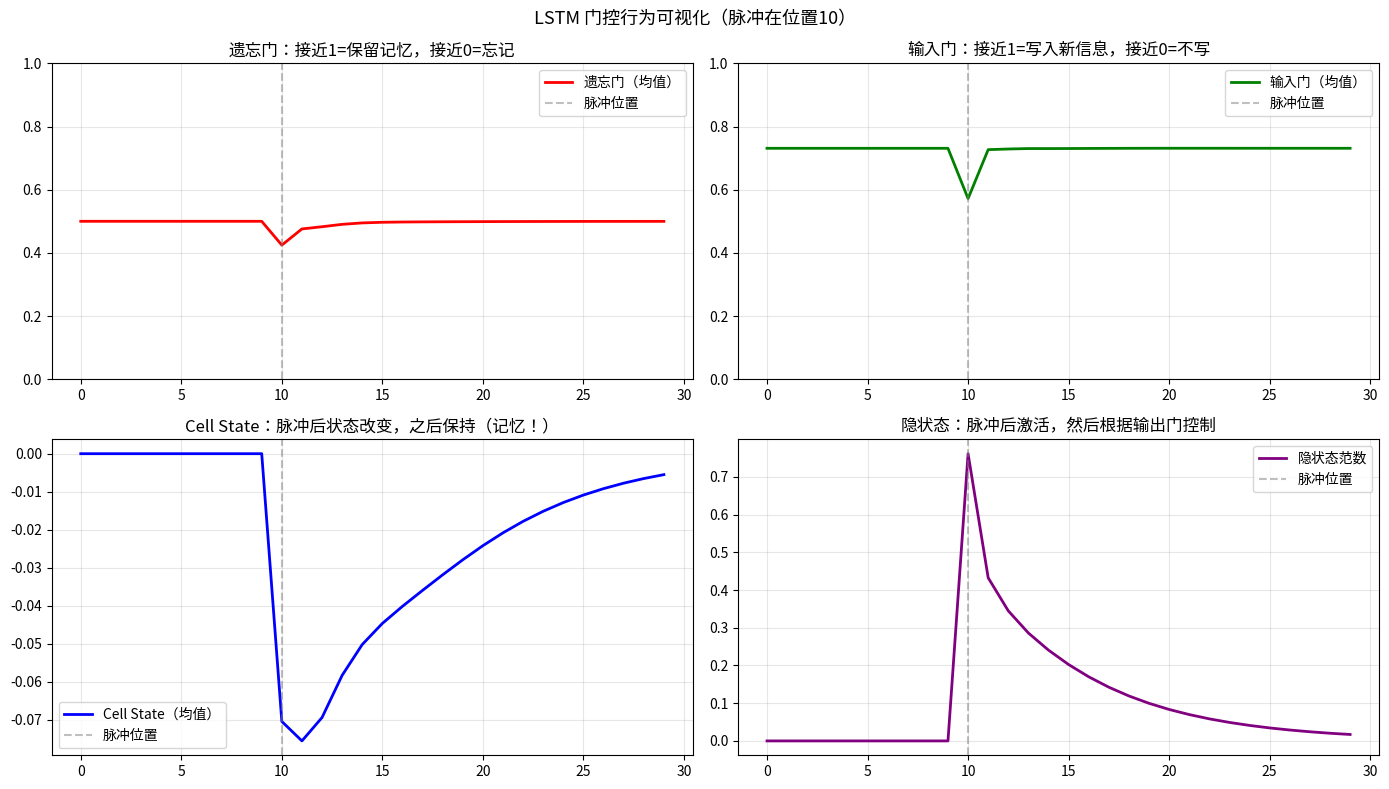

Here is the Python script that generated this plot: (Note: this script raises an exception after producing the figure.)
"""
==============================================================
第4章 第2节：LSTM/GRU —— 门控记忆管理
==============================================================

【为什么需要它？】
RNN 的致命弱点：梯度消失 → 记不住长距离依赖
  "The cat, which ate the fish that was caught yesterday, was full."
  （猫，已经吃了昨天抓的鱼，吃饱了。）
  "was full" 的主语是 "cat"，但两者相隔很远。
  普通 RNN 会在中间内容干扰下忘记 "cat"。

1997年，Hochreiter 和 Schmidhuber 提出 LSTM，
通过门控机制解决了长期依赖问题。

【生活类比】
RNN 的记忆 = 写在沙子上，浪一来就冲走了
LSTM 的记忆 = 有一个笔记本（cell state），可以主动决定：

  遗忘门（Forget Gate）= "这条信息我不需要了，擦掉"
  输入门（Input Gate）  = "这条新信息很重要，记下来"
  输出门（Output Gate） = "现在要输出什么？"

  笔记本（cell state c_t）在整个序列中流动，信息不会被梯度消失冲走

【存在理由】
解决问题：RNN 因梯度消失无法记住长距离依赖
核心思想：门控机制主动控制信息的存储、遗忘和输出
==============================================================
"""

import numpy as np
import matplotlib.pyplot as plt

np.random.seed(42)

# ============================================================
# Part 1: LSTM 单步计算
# ============================================================
print("=" * 50)
print("Part 1: LSTM 的四个门")
print("=" * 50)

"""
LSTM 在每个时间步 t 的计算（四个"门"）：

  拼接输入：combined = [h_{t-1}, x_t]（一个向量）

  遗忘门 f_t = sigmoid(W_f * combined + b_f)
    → 决定"忘掉"cell state 的哪些部分（0=完全忘，1=完全记）

  输入门 i_t = sigmoid(W_i * combined + b_i)
    → 决定"写入"哪些新信息（0=不写，1=完全写）

  候选值 g_t = tanh(W_g * combined + b_g)
    → 准备写入的新信息（-1到1）

  输出门 o_t = sigmoid(W_o * combined + b_o)
    → 决定输出哪些信息给隐状态 h_t

  cell 更新：c_t = f_t ⊙ c_{t-1} + i_t ⊙ g_t
    （⊙ 是逐元素乘法）
    → f_t 控制保留多少旧记忆，i_t*g_t 是新信息

  隐状态：h_t = o_t ⊙ tanh(c_t)
    → 输出门控制从 cell state 中读出多少
"""

def sigmoid(x):
    return np.where(x >= 0, 1/(1+np.exp(-x)), np.exp(x)/(1+np.exp(x)))

class LSTMCell:
    def __init__(self, input_size, hidden_size):
        self.hidden_size = hidden_size
        combined_size = input_size + hidden_size

        # 四个门的参数（合并为一个大矩阵，提高效率）
        # W: (combined_size, 4 * hidden_size)
        # 顺序：[遗忘门|输入门|候选值|输出门]
        scale = 1.0 / np.sqrt(combined_size)
        self.W = np.random.randn(combined_size, 4 * hidden_size) * scale
        self.b = np.zeros(4 * hidden_size)
        # 初始化遗忘门偏置为1（更容易记住信息，实践中有效）
        self.b[hidden_size:2*hidden_size] = 1.0  # 遗忘门偏置=1

        self.cache = None

    def forward(self, x, h_prev, c_prev):
        """
        x: (batch, input_size)
        h_prev, c_prev: (batch, hidden_size)
        """
        batch = x.shape[0]

        # 拼接输入和上一步隐状态
        combined = np.concatenate([h_prev, x], axis=1)  # (batch, combined_size)

        # 一次矩阵乘法计算所有四个门
        gates = combined @ self.W + self.b  # (batch, 4*hidden_size)

        H = self.hidden_size
        # 分割成四个门
        f = sigmoid(gates[:, :H])         # 遗忘门
        i = sigmoid(gates[:, H:2*H])      # 输入门
        g = np.tanh(gates[:, 2*H:3*H])    # 候选值
        o = sigmoid(gates[:, 3*H:])       # 输出门

        # Cell state 更新（核心！）
        c_t = f * c_prev + i * g

        # 隐状态
        h_t = o * np.tanh(c_t)

        self.cache = (combined, f, i, g, o, c_prev, c_t, h_t, gates)
        return h_t, c_t

    def backward(self, d_h, d_c):
        """
        LSTM 的反向传播
        d_h: 来自当前步输出的梯度
        d_c: 来自下一步 cell state 的梯度
        """
        combined, f, i, g, o, c_prev, c_t, h_t, gates = self.cache
        H = self.hidden_size

        # 输出门和 tanh(c_t)
        tanh_c = np.tanh(c_t)
        d_o = d_h * tanh_c
        d_c += d_h * o * (1 - tanh_c**2)  # tanh(c_t) 的梯度

        # Cell state 分支
        d_f = d_c * c_prev
        d_i = d_c * g
        d_g = d_c * i
        d_c_prev = d_c * f

        # 通过 gate 函数反向
        d_gates = np.zeros_like(gates)
        d_gates[:, :H] = d_f * f * (1 - f)         # sigmoid'(f) = f*(1-f)
        d_gates[:, H:2*H] = d_i * i * (1 - i)
        d_gates[:, 2*H:3*H] = d_g * (1 - g**2)      # tanh'(g) = 1-g²
        d_gates[:, 3*H:] = d_o * o * (1 - o)

        # 参数梯度
        self.dW = combined.T @ d_gates
        self.db = d_gates.sum(axis=0)

        # 传回上一步的梯度
        d_combined = d_gates @ self.W.T
        d_h_prev = d_combined[:, :H]
        d_x = d_combined[:, H:]

        return d_h_prev, d_x, d_c_prev

# ============================================================
# Part 2: LSTM 完整序列处理
# ============================================================
print("Part 2: LSTM 完整序列 + 梯度检验")
print("=" * 50)

class LSTM:
    def __init__(self, input_size, hidden_size, output_size):
        self.hidden_size = hidden_size
        self.cell = LSTMCell(input_size, hidden_size)
        self.W_out = np.random.randn(hidden_size, output_size) * 0.1
        self.b_out = np.zeros(output_size)

    def forward(self, X_seq):
        """
        X_seq: (batch, seq_len, input_size)
        返回: (batch, seq_len, output_size)
        """
        batch, seq_len, _ = X_seq.shape
        h = np.zeros((batch, self.hidden_size))
        c = np.zeros((batch, self.hidden_size))

        outputs = []
        self.seq_cache = []

        for t in range(seq_len):
            h, c = self.cell.forward(X_seq[:, t, :], h, c)
            y = h @ self.W_out + self.b_out
            outputs.append(y)
            self.seq_cache.append(self.cell.cache)

        return np.stack(outputs, axis=1)

# ============================================================
# Part 3: GRU —— LSTM 的简化版
# ============================================================
print("Part 3: GRU —— 两个门的简化 LSTM")
print("=" * 50)

"""
GRU（Gated Recurrent Unit，门控循环单元）：
  比 LSTM 少一个门，性能相近，参数更少

  更新门 z_t = sigmoid(W_z * [h_{t-1}, x_t])
    → 控制"更新"多少（结合了遗忘门和输入门）

  重置门 r_t = sigmoid(W_r * [h_{t-1}, x_t])
    → 控制"重置"历史隐状态的程度

  候选隐状态 h̃_t = tanh(W_h * [r_t ⊙ h_{t-1}, x_t])
    → 基于部分历史的新候选

  新隐状态 h_t = (1 - z_t) ⊙ h_{t-1} + z_t ⊙ h̃_t
    → 线性插值：保留多少旧的，接受多少新的
"""

class GRUCell:
    def __init__(self, input_size, hidden_size):
        self.hidden_size = hidden_size
        combined_size = input_size + hidden_size

        scale = 1.0 / np.sqrt(combined_size)
        # 更新门和重置门的参数
        self.W_z = np.random.randn(combined_size, hidden_size) * scale
        self.b_z = np.zeros(hidden_size)
        self.W_r = np.random.randn(combined_size, hidden_size) * scale
        self.b_r = np.zeros(hidden_size)
        # 候选隐状态的参数
        self.W_h = np.random.randn(combined_size, hidden_size) * scale
        self.b_h = np.zeros(hidden_size)

    def forward(self, x, h_prev):
        combined = np.concatenate([h_prev, x], axis=1)

        z = sigmoid(combined @ self.W_z + self.b_z)   # 更新门
        r = sigmoid(combined @ self.W_r + self.b_r)   # 重置门

        # 候选：先"重置"历史，再计算
        combined_reset = np.concatenate([r * h_prev, x], axis=1)
        h_tilde = np.tanh(combined_reset @ self.W_h + self.b_h)

        # 新隐状态：插值
        h_t = (1 - z) * h_prev + z * h_tilde

        return h_t

# ============================================================
# Part 4: LSTM vs GRU vs RNN 参数数量对比
# ============================================================
input_size = 10
hidden_size = 64
output_size = 1

rnn_params = (input_size + hidden_size) * hidden_size + hidden_size + hidden_size * output_size
lstm_params = (input_size + hidden_size) * 4 * hidden_size + 4 * hidden_size + hidden_size * output_size
gru_params = (input_size + hidden_size) * 3 * hidden_size + 3 * hidden_size + hidden_size * output_size

print(f"参数数量对比（input={input_size}, hidden={hidden_size}）：")
print(f"  RNN:  {rnn_params:,} 参数")
print(f"  GRU:  {gru_params:,} 参数  （比 RNN 多 {gru_params/rnn_params:.1f}x）")
print(f"  LSTM: {lstm_params:,} 参数  （比 RNN 多 {lstm_params/rnn_params:.1f}x）")

# ============================================================
# Part 5: 可视化 LSTM 门的行为
# ============================================================
print("\nPart 4: 可视化 LSTM 的门控行为")
print("=" * 50)

"""
让我们观察 LSTM 在不同输入下，各个门的激活情况
这帮助理解"门"在做什么
"""

# 手动设置一个演示用的 LSTM
demo_lstm = LSTMCell(input_size=1, hidden_size=8)

# 生成一个有明显模式的序列：0...0 1 0...0（在某个位置有脉冲）
seq_len = 30
pulse_pos = 10
x_seq = np.zeros((1, seq_len, 1))
x_seq[0, pulse_pos, 0] = 5.0  # 在位置10有一个强信号

h = np.zeros((1, 8))
c = np.zeros((1, 8))

forget_gates = []
input_gates = []
output_gates = []
cell_states = []
hidden_states = []

for t in range(seq_len):
    h, c = demo_lstm.forward(x_seq[0, t:t+1, :], h, c)
    combined, f, i, g, o, c_prev, c_t, h_t, gates = demo_lstm.cache
    forget_gates.append(f[0].mean())
    input_gates.append(i[0].mean())
    output_gates.append(o[0].mean())
    cell_states.append(c[0].mean())
    hidden_states.append(np.linalg.norm(h[0]))

fig, axes = plt.subplots(2, 2, figsize=(14, 8))
fig.suptitle('LSTM 门控行为可视化（脉冲在位置10）', fontsize=13)

t_range = range(seq_len)

ax = axes[0][0]
ax.plot(t_range, forget_gates, 'r-', linewidth=2, label='遗忘门（均值）')
ax.axvline(pulse_pos, color='gray', linestyle='--', alpha=0.5, label='脉冲位置')
ax.set_title('遗忘门：接近1=保留记忆，接近0=忘记')
ax.legend()
ax.set_ylim(0, 1)
ax.grid(True, alpha=0.3)

ax = axes[0][1]
ax.plot(t_range, input_gates, 'g-', linewidth=2, label='输入门（均值）')
ax.axvline(pulse_pos, color='gray', linestyle='--', alpha=0.5, label='脉冲位置')
ax.set_title('输入门：接近1=写入新信息，接近0=不写')
ax.legend()
ax.set_ylim(0, 1)
ax.grid(True, alpha=0.3)

ax = axes[1][0]
ax.plot(t_range, cell_states, 'b-', linewidth=2, label='Cell State（均值）')
ax.axvline(pulse_pos, color='gray', linestyle='--', alpha=0.5, label='脉冲位置')
ax.set_title('Cell State：脉冲后状态改变，之后保持（记忆！）')
ax.legend()
ax.grid(True, alpha=0.3)

ax = axes[1][1]
ax.plot(t_range, hidden_states, 'purple', linewidth=2, label='隐状态范数')
ax.axvline(pulse_pos, color='gray', linestyle='--', alpha=0.5, label='脉冲位置')
ax.set_title('隐状态：脉冲后激活，然后根据输出门控制')
ax.legend()
ax.grid(True, alpha=0.3)

plt.tight_layout()
plt.savefig('04_rnn_sequence/lstm_gates.png', dpi=100, bbox_inches='tight')
print("图片已保存：04_rnn_sequence/lstm_gates.png")
plt.show()

print("\n关键观察：")
print("  在脉冲位置（t=10）：输入门打开（允许写入），cell state 改变")
print("  之后：遗忘门保持高值（继续记着），cell state 保持稳定")
print("  这就是 LSTM 的'长期记忆'！")

# ============================================================
# 思考题
# ============================================================
print("\n" + "=" * 50)
print("思考题")
print("=" * 50)
print("""
1. 【LSTM 梯度流动】
   为什么 LSTM 的梯度消失问题比 RNN 轻？
   提示：在 cell state 的更新公式 c_t = f_t ⊙ c_{t-1} + i_t ⊙ g_t 中，
   对 c_{t-1} 求导得到什么？
   当 f_t ≈ 1（遗忘门接近全开）时，梯度如何流动？

2. 【门控效果实验】
   修改 LSTMCell，手动将遗忘门设置为 f_t = 0（完全遗忘）。
   在一个长序列上，查看隐状态是否还能保持之前的信息。
   再试试 f_t = 1（完全不忘）。

3. 【GRU 和 LSTM 的比较】
   GRU 没有独立的 cell state（c_t），只有 h_t。
   LSTM 有两个"记忆"：h_t（工作记忆）和 c_t（长期记忆）。
   在实践中，什么场景下 GRU 可能优于 LSTM？
   （提示：参数少 → 数据量少时更好，训练更快）
""")
